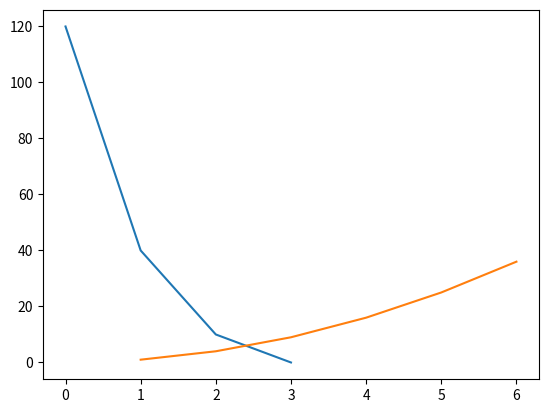
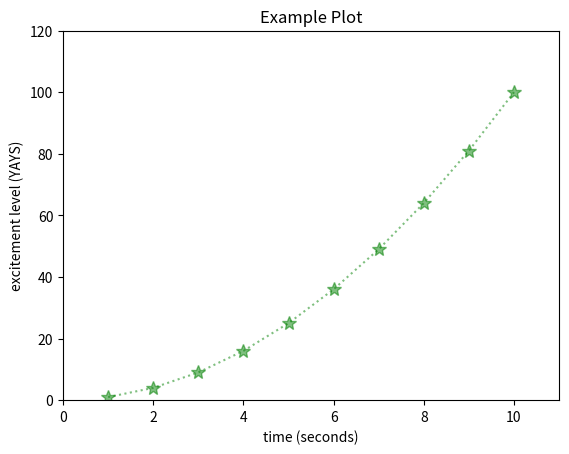

Generate these figures, in order, with matplotlib:
import matplotlib.pyplot as plt
import random

plt.figure(1)  # create a new window/plot


plt.plot([120, 40, 10, 0])  # plot y against the index (all the y coordinates for every 1 x point)
plt.plot([1, 2, 3, 4, 5, 6], [1, 4, 9, 16, 25, 36])  # plot x vs y

plt.figure(2)  # make second window

x1 = [x for x in range(1, 11)]
y1 = [y ** 2 for y in x1]

plt.plot(x1, y1, color='green', marker='*', markersize=10, linestyle=':', alpha=0.5, label="myPlot")

#  title axes label unit numbers key (TALUNK)
plt.xlabel('time (seconds)')
plt.ylabel('excitement level (YAYS)')
plt.title('Example Plot')
plt.axis([0, 11, 0, 120])  # [xmin, xmax, ymin, ymax]

plt.show()  # opens the window/plot

